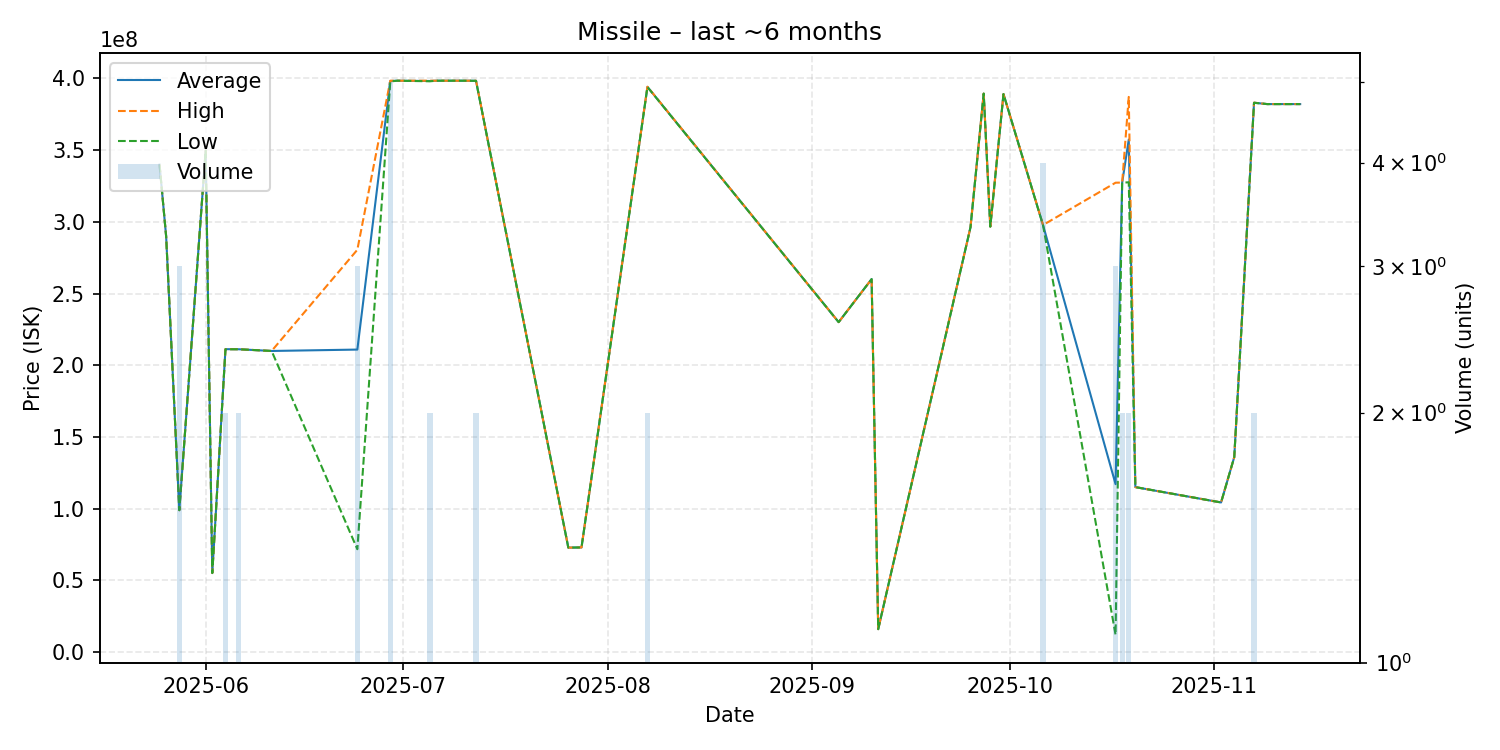

The data file committed next to this chart (first rows):
date, average, highest, lowest, order_count, volume
2025-05-25, 339900000, 339900000, 339900000, 1, 1
2025-05-26, 290000000, 290000000, 290000000, 1, 1
2025-05-28, 99010000, 99010000, 99010000, 2, 3
2025-06-01, 349700000, 349700000, 349700000, 1, 1
2025-06-02, 55190000, 55190000, 55190000, 1, 1
2025-06-04, 211250000, 211300000, 211200000, 2, 2
2025-06-06, 211200000, 211200000, 211200000, 2, 2
2025-06-11, 210000000, 210000000, 210000000, 1, 1
2025-06-24, 210970000, 280550000, 71810000, 3, 3
2025-06-29, 398180000, 398400000, 397850000, 5, 5
2025-06-30, 398400000, 398400000, 398400000, 1, 1
2025-07-05, 398200000, 398400000, 398000000, 2, 2
2025-07-06, 398400000, 398400000, 398400000, 1, 1
2025-07-10, 398400000, 398400000, 398400000, 1, 1
2025-07-12, 398350000, 398400000, 398300000, 2, 2
2025-07-26, 72920000, 72920000, 72920000, 1, 1
2025-07-28, 73040000, 73040000, 73040000, 1, 1
2025-08-07, 394100000, 394200000, 394000000, 2, 2
2025-09-05, 230100000, 230100000, 230100000, 1, 1
2025-09-10, 260100000, 260100000, 260100000, 1, 1
2025-09-11, 16080000, 16080000, 16080000, 1, 1
2025-09-25, 296300000, 296300000, 296300000, 1, 1
2025-09-27, 389400000, 389400000, 389400000, 1, 1
2025-09-28, 296700000, 296700000, 296700000, 1, 1
2025-09-30, 389100000, 389100000, 389100000, 1, 1
2025-10-06, 297725000, 297800000, 297650000, 3, 4
2025-10-17, 117160000, 327300000, 12090000, 3, 3
2025-10-18, 327350000, 327400000, 327300000, 2, 2
2025-10-19, 357350000, 387100000, 327600000, 2, 2
2025-10-20, 115100000, 115100000, 115100000, 1, 1
2025-11-02, 104400000, 104400000, 104400000, 1, 1
2025-11-04, 136000000, 136000000, 136000000, 1, 1
2025-11-07, 383050000, 383100000, 383000000, 2, 2
2025-11-09, 382100000, 382100000, 382100000, 1, 1
2025-11-12, 382100000, 382100000, 382100000, 1, 1
2025-11-14, 382100000, 382100000, 382100000, 1, 1
